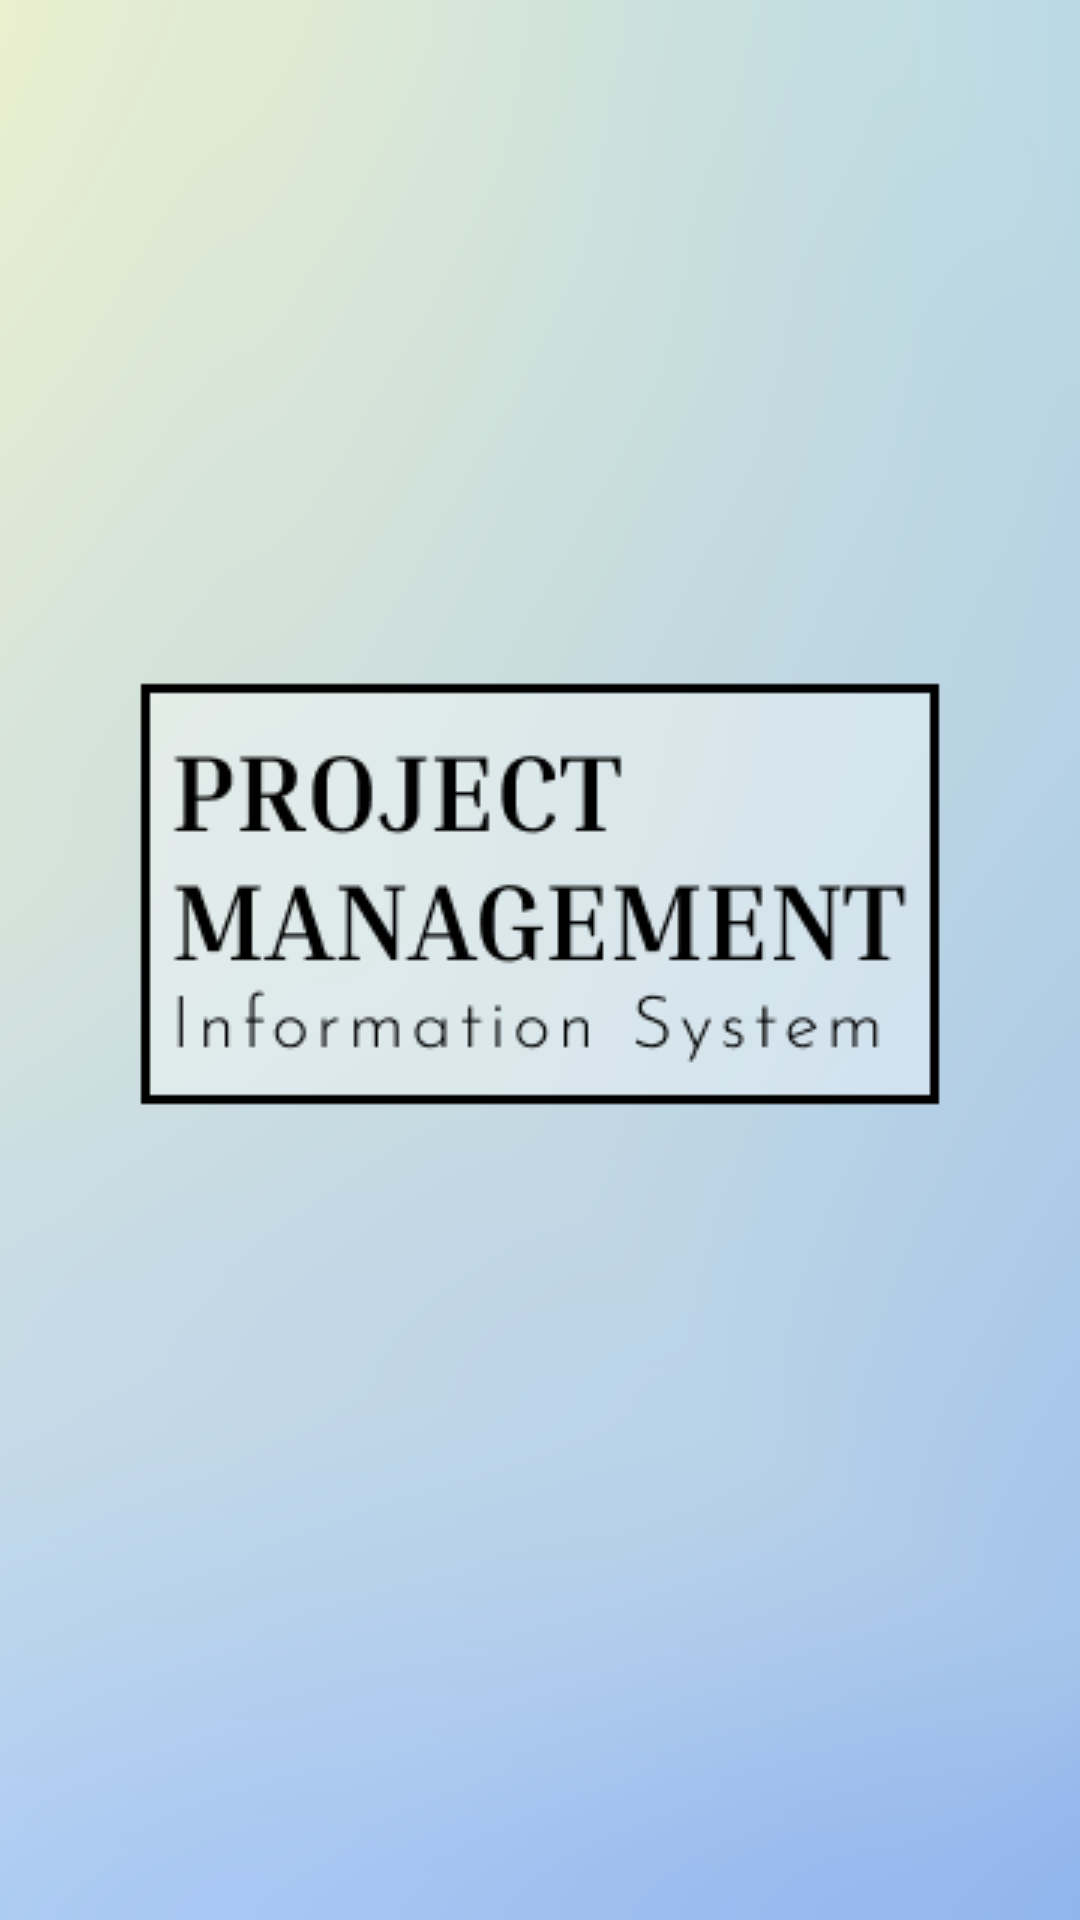

Write the Android layout XML for this screen, with the resource values it uses.
<!-- AndroidManifest.xml: application theme Theme.PMIS_2 -->
<!-- res/layout/activity_main.xml -->
<?xml version="1.0" encoding="utf-8"?>
<androidx.constraintlayout.widget.ConstraintLayout xmlns:android="http://schemas.android.com/apk/res/android"
    xmlns:app="http://schemas.android.com/apk/res-auto"
    xmlns:tools="http://schemas.android.com/tools"
    android:layout_width="match_parent"
    android:layout_height="match_parent"
    android:background="@drawable/rectangle"
    tools:context=".MainActivity">

</androidx.constraintlayout.widget.ConstraintLayout>
<!-- resources referenced by this layout -->
<resources>
  <!-- drawable rectangle: png bitmap (drawable-v24, 42439 bytes) -->
  <style name="Theme.PMIS_2" parent="Theme.MaterialComponents.Light.NoActionBar">
          
          <item name="colorPrimary">@color/purple_500</item>
          <item name="colorPrimaryVariant">@color/purple_700</item>
          <item name="colorOnPrimary">@color/black</item>
          
          <item name="colorSecondary">@color/teal_200</item>
          <item name="colorSecondaryVariant">@color/teal_700</item>
          <item name="colorOnSecondary">@color/black</item>
          
          <item name="android:statusBarColor" tools:targetApi="l">@color/black</item>
          
          <item name="android:actionMenuTextColor">@color/black</item>
      </style>
  <color name="purple_500">#C9D3F7</color>
  <color name="purple_700">#82BBD3</color>
  <color name="black">#FF000000</color>
  <color name="teal_200">#FF03DAC5</color>
  <color name="teal_700">#FF018786</color>
</resources>
